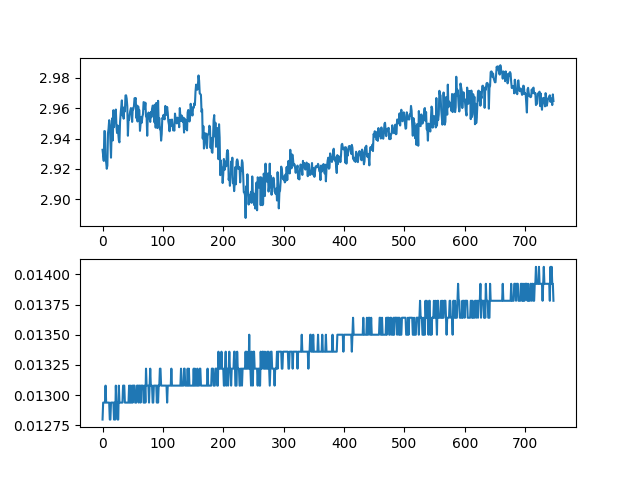

Data behind this chart, as committed beside it:
ch1, ch2, ch3, ch4, ch5, ch6, ch7, ch8
2.933, 0.0128, 0.001406, 0.001406, 0.0, 0.0, 0.0, 0.0
2.929, 0.01294, 0.001547, 0.001266, 0.0, 0.0, 0.0, 0.0
2.925, 0.01294, 0.001547, 0.001266, 0.0, 0.0, 0.0, 0.0
2.945, 0.01294, 0.001547, 0.001266, 0.0, 0.0, 0.0, 0.0
2.945, 0.01294, 0.001547, 0.001406, 0.0, 0.0, 0.0, 0.0
2.926, 0.01308, 0.001547, 0.001266, 0.0, 0.0, 0.0, 0.0
2.924, 0.01294, 0.001547, 0.001266, 0.0, 0.0, 0.0, 0.0
2.92, 0.01294, 0.001547, 0.001406, 0.0, 0.0, 0.0, 0.0
2.922, 0.01294, 0.001547, 0.001406, 0.0, 0.0, 0.0, 0.0
2.944, 0.01294, 0.001547, 0.001406, 0.0, 0.0, 0.0, 0.0
2.947, 0.01294, 0.001547, 0.001406, 0.0, 0.0, 0.0, 0.0
2.952, 0.01294, 0.001547, 0.001406, 0.0, 0.0, 0.0, 0.0
2.949, 0.0128, 0.001547, 0.001406, 0.0, 0.0, 0.0, 0.0
2.938, 0.0128, 0.001547, 0.001406, 0.0, 0.0, 0.0, 0.0
2.927, 0.01294, 0.001547, 0.001406, 0.0, 0.0, 0.0, 0.0
2.943, 0.01294, 0.001547, 0.001406, 0.0, 0.0, 0.0, 0.0
2.953, 0.01294, 0.001547, 0.001406, 0.0, 0.0, 0.0, 0.0
2.939, 0.01294, 0.001547, 0.001406, 0.0, 0.0, 0.0, 0.0
2.959, 0.01294, 0.001547, 0.001406, 0.0, 0.0, 0.0, 0.0
2.948, 0.0128, 0.001547, 0.001266, 0.0, 0.0, 0.0, 0.0
2.955, 0.01294, 0.001547, 0.001266, 0.0, 0.0, 0.0, 0.0
2.951, 0.0128, 0.001547, 0.001406, 0.0, 0.0, 0.0, 0.0
2.959, 0.01308, 0.001547, 0.001266, 0.0, 0.0, 0.0, 0.0
2.948, 0.01294, 0.001547, 0.001406, 0.0, 0.0, 0.0, 0.0
2.944, 0.01294, 0.001547, 0.001406, 0.0, 0.0, 0.0, 0.0
2.949, 0.0128, 0.001547, 0.001266, 0.0, 0.0, 0.0, 0.0
2.944, 0.0128, 0.001547, 0.001406, 0.0, 0.0, 0.0, 0.0
2.939, 0.01308, 0.001547, 0.001406, 0.0, 0.0, 0.0, 0.0
2.938, 0.01294, 0.001547, 0.001406, 0.0, 0.0, 0.0, 0.0
2.951, 0.01294, 0.001547, 0.001406, 0.0, 0.0, 0.0, 0.0
2.957, 0.01294, 0.001547, 0.001406, 0.0, 0.0, 0.0, 0.0
2.961, 0.01294, 0.001406, 0.001406, 0.0, 0.0, 0.0, 0.0
2.965, 0.01294, 0.001547, 0.001406, 0.0, 0.0, 0.0, 0.0
2.955, 0.01294, 0.001547, 0.001406, 0.0, 0.0, 0.0, 0.0
2.959, 0.01308, 0.001547, 0.001406, 0.0, 0.0, 0.0, 0.0
2.953, 0.01308, 0.001547, 0.001266, 0.0, 0.0, 0.0, 0.0
2.961, 0.01308, 0.001547, 0.001406, 0.0, 0.0, 0.0, 0.0
2.958, 0.01294, 0.001547, 0.001406, 0.0, 0.0, 0.0, 0.0
2.968, 0.01294, 0.001547, 0.001406, 0.0, 0.0, 0.0, 0.0
2.969, 0.01294, 0.001547, 0.001406, 0.0, 0.0, 0.0, 0.0
2.966, 0.01294, 0.001547, 0.001406, 0.0, 0.0, 0.0, 0.0
2.961, 0.01294, 0.001547, 0.001406, 0.0, 0.0, 0.0, 0.0
2.942, 0.01294, 0.001547, 0.001406, 0.0, 0.0, 0.0, 0.0
2.953, 0.01294, 0.001547, 0.001406, 0.0, 0.0, 0.0, 0.0
2.952, 0.01308, 0.001547, 0.001406, 0.0, 0.0, 0.0, 0.0
2.956, 0.01294, 0.001547, 0.001406, 0.0, 0.0, 0.0, 0.0
2.958, 0.01308, 0.001547, 0.001266, 0.0, 0.0, 0.0, 0.0
2.96, 0.01294, 0.001547, 0.001406, 0.0, 0.0, 0.0, 0.0
2.959, 0.01294, 0.001547, 0.001266, 0.0, 0.0, 0.0, 0.0
2.951, 0.01308, 0.001547, 0.001406, 0.0, 0.0, 0.0, 0.0
2.96, 0.01294, 0.001547, 0.001406, 0.0, 0.0, 0.0, 0.0
2.959, 0.01308, 0.001547, 0.001406, 0.0, 0.0, 0.0, 0.0
2.961, 0.01308, 0.001547, 0.001406, 0.0, 0.0, 0.0, 0.0
2.967, 0.01308, 0.001547, 0.001406, 0.0, 0.0, 0.0, 0.0
2.966, 0.01294, 0.001547, 0.001406, 0.0, 0.0, 0.0, 0.0
2.967, 0.01294, 0.001547, 0.001406, 0.0, 0.0, 0.0, 0.0
2.954, 0.01294, 0.001547, 0.001406, 0.0, 0.0, 0.0, 0.0
2.962, 0.01308, 0.001547, 0.001406, 0.0, 0.0, 0.0, 0.0
2.951, 0.01308, 0.001547, 0.001406, 0.0, 0.0, 0.0, 0.0
2.961, 0.01308, 0.001547, 0.001406, 0.0, 0.0, 0.0, 0.0
... 688 more rows
